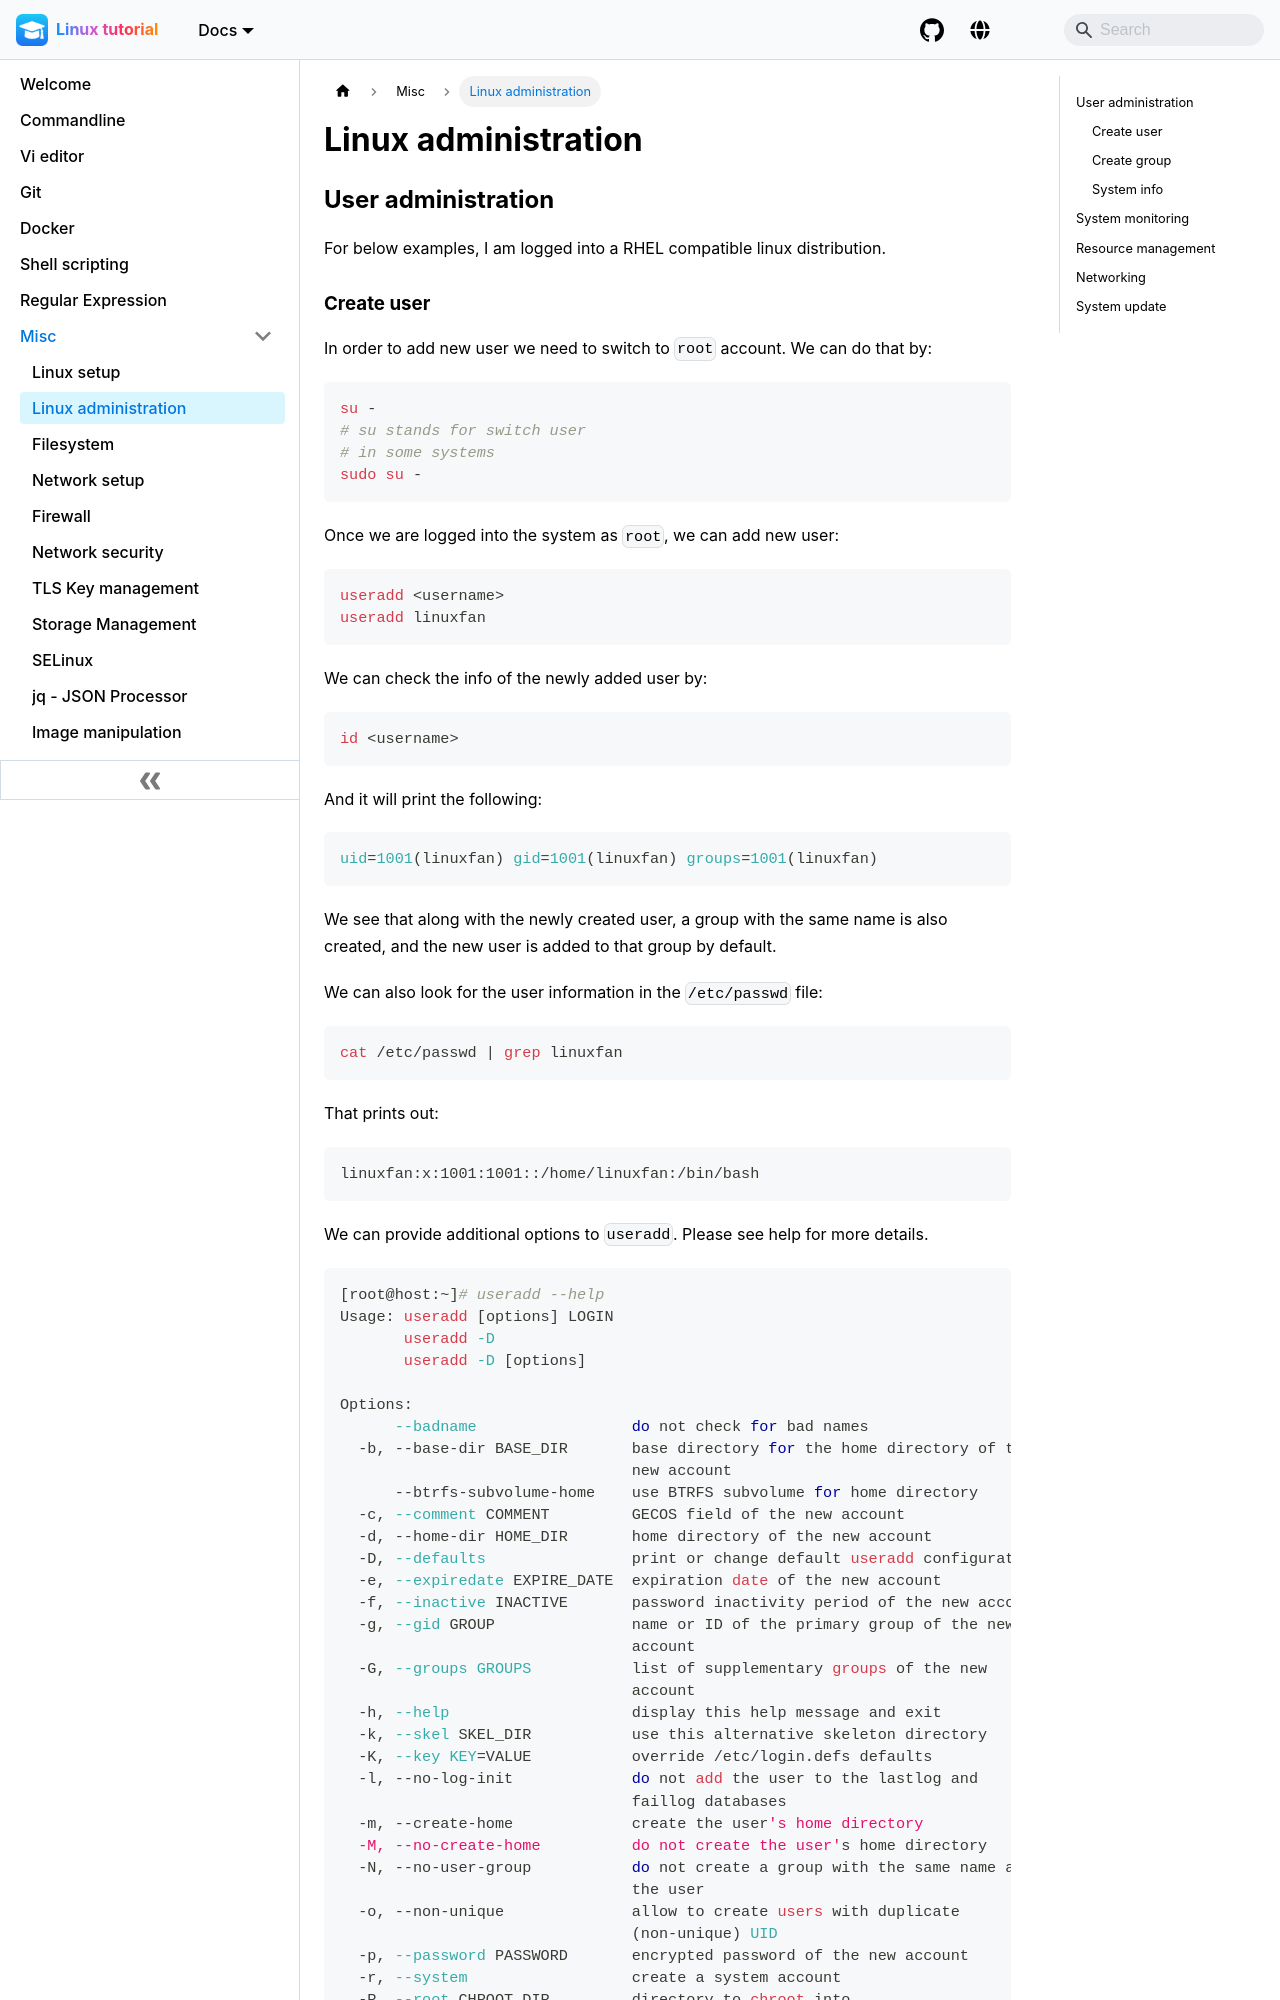

repository: pranabdas/linux · page: administration/index.html · generator: docusaurus

---
title: Linux administration
---

## User administration

For below examples, I am logged into a RHEL compatible linux distribution.

### Create user

In order to add new user we need to switch to `root` account. We can do that by:

```bash
su -
# su stands for switch user
# in some systems
sudo su -
```

Once we are logged into the system as `root`, we can add new user:

```bash
useradd <username>
useradd linuxfan
```

We can check the info of the newly added user by:

```bash
id <username>
```

And it will print the following:

```bash
uid=1001(linuxfan) gid=1001(linuxfan) groups=1001(linuxfan)
```

We see that along with the newly created user, a group with the same name is
also created, and the new user is added to that group by default.

We can also look for the user information in the `/etc/passwd` file:

```bash
cat /etc/passwd | grep linuxfan
```

That prints out:

```bash
linuxfan:x:1001:1001::/home/linuxfan:/bin/bash
```

We can provide additional options to `useradd`. Please see help for more
details.

```bash
[root@host:~]# useradd --help
Usage: useradd [options] LOGIN
       useradd -D
       useradd -D [options]
